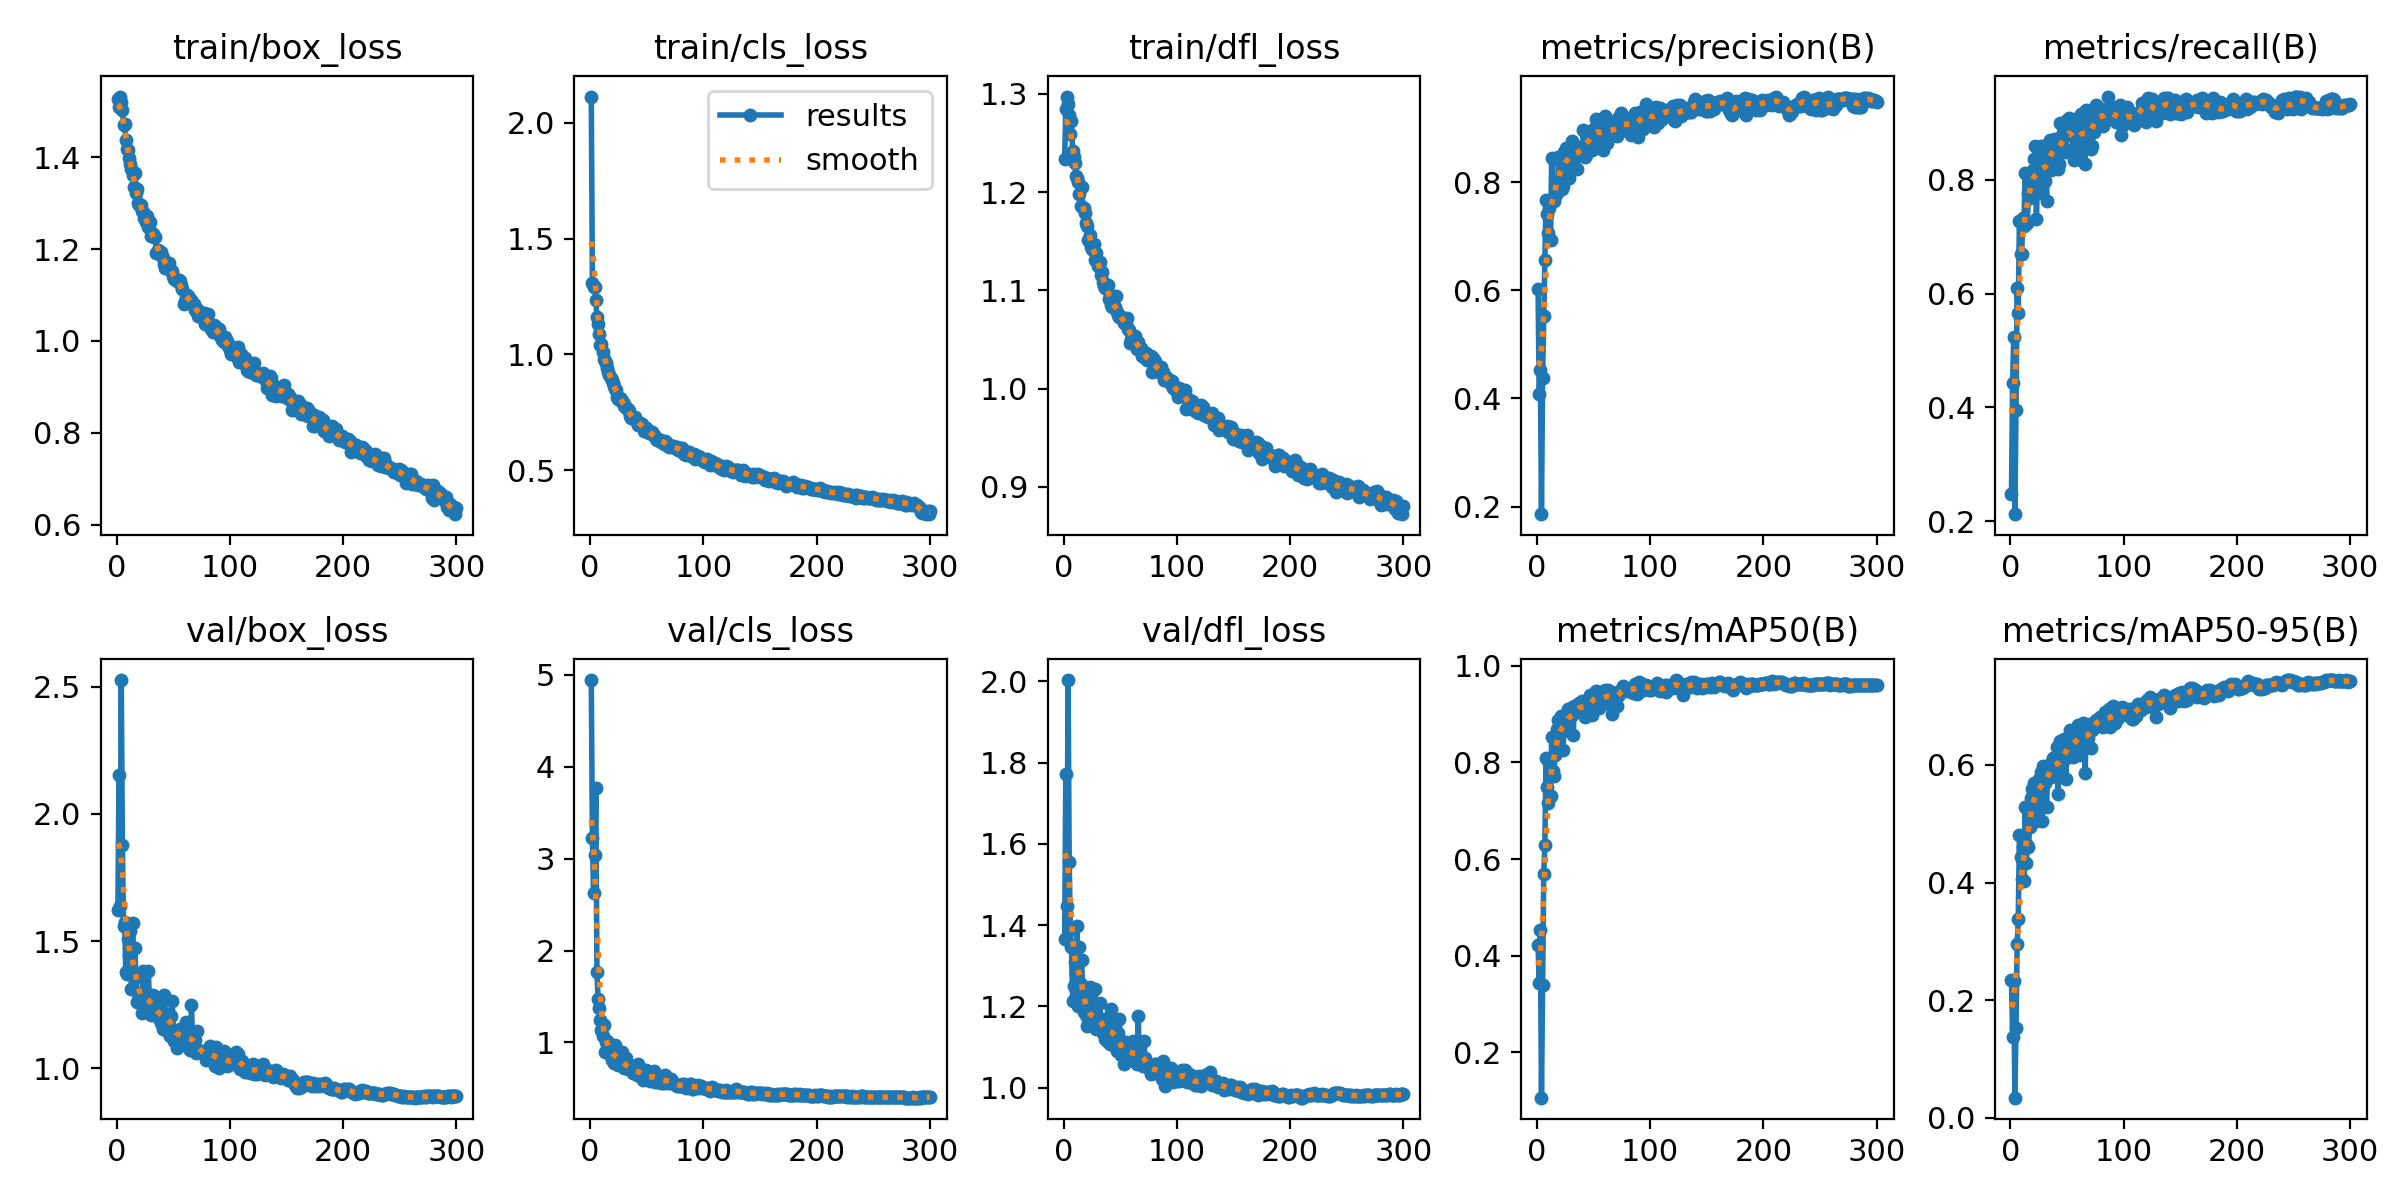

Source data for this figure (header and first rows):
epoch, train/box_loss, train/cls_loss, train/dfl_loss, metrics/precision(B), metrics/recall(B), metrics/mAP50(B), metrics/mAP50-95(B), val/box_loss, val/cls_loss, val/dfl_loss, lr/pg0, lr/pg1, lr/pg2
1, 1.527, 2.112, 1.234, 0.6033, 0.2483, 0.4224, 0.2342, 1.623, 4.943, 1.366, 0.06803, 0.0006525, 0.0006525
2, 1.509, 1.307, 1.285, 0.4082, 0.443, 0.3425, 0.1379, 2.152, 3.222, 1.772, 0.03536, 0.001315, 0.001315
3, 1.532, 1.291, 1.297, 0.4524, 0.5235, 0.4529, 0.2328, 1.638, 2.627, 1.447, 0.002682, 0.001973, 0.001973
4, 1.519, 1.29, 1.29, 0.1858, 0.2125, 0.1063, 0.03403, 2.526, 3.038, 2.003, 0.00198, 0.00198, 0.00198
5, 1.503, 1.234, 1.278, 0.4385, 0.396, 0.3395, 0.152, 1.877, 3.767, 1.556, 0.00198, 0.00198, 0.00198
6, 1.47, 1.162, 1.259, 0.5521, 0.6107, 0.569, 0.2947, 1.557, 1.771, 1.39, 0.001974, 0.001974, 0.001974
7, 1.471, 1.133, 1.273, 0.6568, 0.566, 0.6283, 0.3382, 1.576, 1.468, 1.346, 0.001967, 0.001967, 0.001967
8, 1.438, 1.088, 1.242, 0.7671, 0.7271, 0.8082, 0.4809, 1.379, 1.377, 1.214, 0.00196, 0.00196, 0.00196
9, 1.418, 1.04, 1.236, 0.7403, 0.6689, 0.7492, 0.4433, 1.372, 1.244, 1.25, 0.001954, 0.001954, 0.001954
10, 1.415, 1.043, 1.23, 0.7066, 0.6689, 0.7165, 0.4054, 1.506, 1.136, 1.308, 0.001947, 0.001947, 0.001947
11, 1.398, 1.011, 1.217, 0.7519, 0.7323, 0.799, 0.4605, 1.447, 1.066, 1.281, 0.001941, 0.001941, 0.001941
12, 1.384, 0.9801, 1.214, 0.6931, 0.7181, 0.7299, 0.4032, 1.539, 1.187, 1.397, 0.001934, 0.001934, 0.001934
13, 1.375, 0.9723, 1.21, 0.8453, 0.8121, 0.8524, 0.529, 1.311, 0.8996, 1.202, 0.001927, 0.001927, 0.001927
14, 1.361, 0.9628, 1.198, 0.7671, 0.7223, 0.7826, 0.4328, 1.572, 1.009, 1.346, 0.001921, 0.001921, 0.001921
15, 1.334, 0.942, 1.186, 0.7642, 0.7248, 0.7721, 0.463, 1.369, 1.016, 1.256, 0.001914, 0.001914, 0.001914
16, 1.365, 0.9248, 1.206, 0.7752, 0.7763, 0.8152, 0.4602, 1.473, 0.9932, 1.314, 0.001908, 0.001908, 0.001908
17, 1.321, 0.9134, 1.184, 0.7903, 0.7672, 0.8296, 0.4949, 1.358, 0.9867, 1.227, 0.001901, 0.001901, 0.001901
18, 1.331, 0.8974, 1.184, 0.7794, 0.8121, 0.868, 0.544, 1.26, 0.8569, 1.187, 0.001894, 0.001894, 0.001894
19, 1.3, 0.8904, 1.179, 0.8462, 0.7942, 0.8874, 0.5594, 1.293, 0.8075, 1.205, 0.001888, 0.001888, 0.001888
20, 1.296, 0.8778, 1.169, 0.8392, 0.8174, 0.876, 0.5413, 1.26, 0.8174, 1.178, 0.001881, 0.001881, 0.001881
21, 1.296, 0.8622, 1.165, 0.846, 0.8359, 0.8963, 0.5693, 1.268, 0.7791, 1.151, 0.001875, 0.001875, 0.001875
22, 1.283, 0.8502, 1.151, 0.7867, 0.8591, 0.8641, 0.5484, 1.217, 0.9732, 1.169, 0.001868, 0.001868, 0.001868
23, 1.28, 0.8445, 1.156, 0.7922, 0.7315, 0.8256, 0.5047, 1.381, 0.9141, 1.248, 0.001861, 0.001861, 0.001861
24, 1.266, 0.8177, 1.144, 0.8567, 0.7987, 0.8731, 0.5528, 1.285, 0.8835, 1.163, 0.001855, 0.001855, 0.001855
25, 1.271, 0.807, 1.142, 0.856, 0.8143, 0.8886, 0.576, 1.253, 0.758, 1.169, 0.001848, 0.001848, 0.001848
26, 1.259, 0.8103, 1.141, 0.8626, 0.8284, 0.8985, 0.5739, 1.272, 0.7742, 1.152, 0.001842, 0.001842, 0.001842
27, 1.271, 0.8091, 1.148, 0.8367, 0.8599, 0.91, 0.5878, 1.232, 0.7535, 1.152, 0.001835, 0.001835, 0.001835
28, 1.249, 0.7961, 1.131, 0.8076, 0.7763, 0.8648, 0.5053, 1.38, 0.8914, 1.241, 0.001828, 0.001828, 0.001828
29, 1.259, 0.7945, 1.138, 0.8553, 0.8464, 0.9102, 0.5973, 1.221, 0.7696, 1.145, 0.001822, 0.001822, 0.001822
30, 1.228, 0.7786, 1.125, 0.8485, 0.8501, 0.9124, 0.5964, 1.209, 0.7189, 1.153, 0.001815, 0.001815, 0.001815
31, 1.236, 0.7796, 1.126, 0.877, 0.7974, 0.8985, 0.57, 1.257, 0.7281, 1.162, 0.001809, 0.001809, 0.001809
32, 1.232, 0.769, 1.129, 0.8349, 0.7629, 0.8562, 0.5282, 1.289, 0.8283, 1.208, 0.001802, 0.001802, 0.001802
33, 1.225, 0.7644, 1.116, 0.8632, 0.8635, 0.9159, 0.5883, 1.248, 0.7099, 1.155, 0.001795, 0.001795, 0.001795
34, 1.226, 0.7548, 1.119, 0.8593, 0.8199, 0.9045, 0.5924, 1.216, 0.7232, 1.161, 0.001789, 0.001789, 0.001789
35, 1.192, 0.7361, 1.109, 0.8242, 0.8704, 0.9078, 0.5957, 1.224, 0.746, 1.134, 0.001782, 0.001782, 0.001782
36, 1.198, 0.7255, 1.105, 0.8651, 0.8178, 0.9122, 0.5795, 1.244, 0.7195, 1.168, 0.001776, 0.001776, 0.001776
37, 1.192, 0.7254, 1.102, 0.8629, 0.8591, 0.9221, 0.6061, 1.198, 0.6853, 1.119, 0.001769, 0.001769, 0.001769
38, 1.193, 0.7299, 1.103, 0.8498, 0.8702, 0.9124, 0.6126, 1.189, 0.6687, 1.115, 0.001762, 0.001762, 0.001762
39, 1.194, 0.7238, 1.105, 0.859, 0.8723, 0.918, 0.6133, 1.176, 0.6994, 1.128, 0.001756, 0.001756, 0.001756
40, 1.185, 0.7284, 1.091, 0.8516, 0.868, 0.9277, 0.5971, 1.275, 0.6852, 1.17, 0.001749, 0.001749, 0.001749
41, 1.18, 0.7102, 1.094, 0.8971, 0.8322, 0.9171, 0.6308, 1.155, 0.6502, 1.108, 0.001743, 0.001743, 0.001743
42, 1.167, 0.6948, 1.085, 0.8473, 0.8191, 0.8936, 0.5498, 1.289, 0.7601, 1.192, 0.001736, 0.001736, 0.001736
43, 1.158, 0.6994, 1.083, 0.8507, 0.8277, 0.8961, 0.5809, 1.198, 0.7305, 1.124, 0.001729, 0.001729, 0.001729
44, 1.17, 0.7049, 1.09, 0.8823, 0.8993, 0.9279, 0.6402, 1.145, 0.6346, 1.105, 0.001723, 0.001723, 0.001723
45, 1.164, 0.6965, 1.083, 0.8684, 0.871, 0.9258, 0.5977, 1.213, 0.6498, 1.15, 0.001716, 0.001716, 0.001716
46, 1.171, 0.7009, 1.094, 0.8928, 0.8792, 0.916, 0.6166, 1.193, 0.6464, 1.132, 0.00171, 0.00171, 0.00171
47, 1.154, 0.6869, 1.078, 0.8946, 0.877, 0.9394, 0.6445, 1.126, 0.5962, 1.091, 0.001703, 0.001703, 0.001703
48, 1.153, 0.6708, 1.075, 0.8753, 0.8484, 0.9114, 0.6103, 1.207, 0.666, 1.135, 0.001696, 0.001696, 0.001696
49, 1.151, 0.6831, 1.073, 0.8588, 0.8524, 0.8984, 0.5753, 1.263, 0.6948, 1.169, 0.00169, 0.00169, 0.00169
50, 1.141, 0.6779, 1.074, 0.8901, 0.9055, 0.9411, 0.6381, 1.144, 0.6067, 1.091, 0.001683, 0.001683, 0.001683
51, 1.135, 0.6672, 1.073, 0.901, 0.8881, 0.9442, 0.6377, 1.108, 0.6024, 1.08, 0.001677, 0.001677, 0.001677
52, 1.132, 0.6608, 1.071, 0.9164, 0.9077, 0.9474, 0.646, 1.139, 0.5884, 1.08, 0.00167, 0.00167, 0.00167
53, 1.129, 0.661, 1.067, 0.9049, 0.8939, 0.9432, 0.66, 1.081, 0.5776, 1.059, 0.001663, 0.001663, 0.001663
54, 1.133, 0.6636, 1.067, 0.8841, 0.8875, 0.9363, 0.6265, 1.149, 0.6471, 1.103, 0.001657, 0.001657, 0.001657
55, 1.133, 0.6634, 1.067, 0.8718, 0.852, 0.9127, 0.6138, 1.132, 0.6633, 1.112, 0.00165, 0.00165, 0.00165
56, 1.13, 0.6519, 1.071, 0.9076, 0.8347, 0.9264, 0.6257, 1.154, 0.6889, 1.095, 0.001644, 0.001644, 0.001644
57, 1.122, 0.6448, 1.06, 0.8956, 0.906, 0.9448, 0.6553, 1.119, 0.5702, 1.079, 0.001637, 0.001637, 0.001637
58, 1.114, 0.6373, 1.06, 0.8597, 0.8771, 0.9226, 0.6355, 1.149, 0.6325, 1.098, 0.00163, 0.00163, 0.00163
59, 1.08, 0.6305, 1.046, 0.8983, 0.8501, 0.9277, 0.6365, 1.104, 0.6276, 1.082, 0.001624, 0.001624, 0.001624
60, 1.088, 0.6355, 1.05, 0.9221, 0.8859, 0.95, 0.6676, 1.094, 0.5745, 1.076, 0.001617, 0.001617, 0.001617
... 240 more rows
